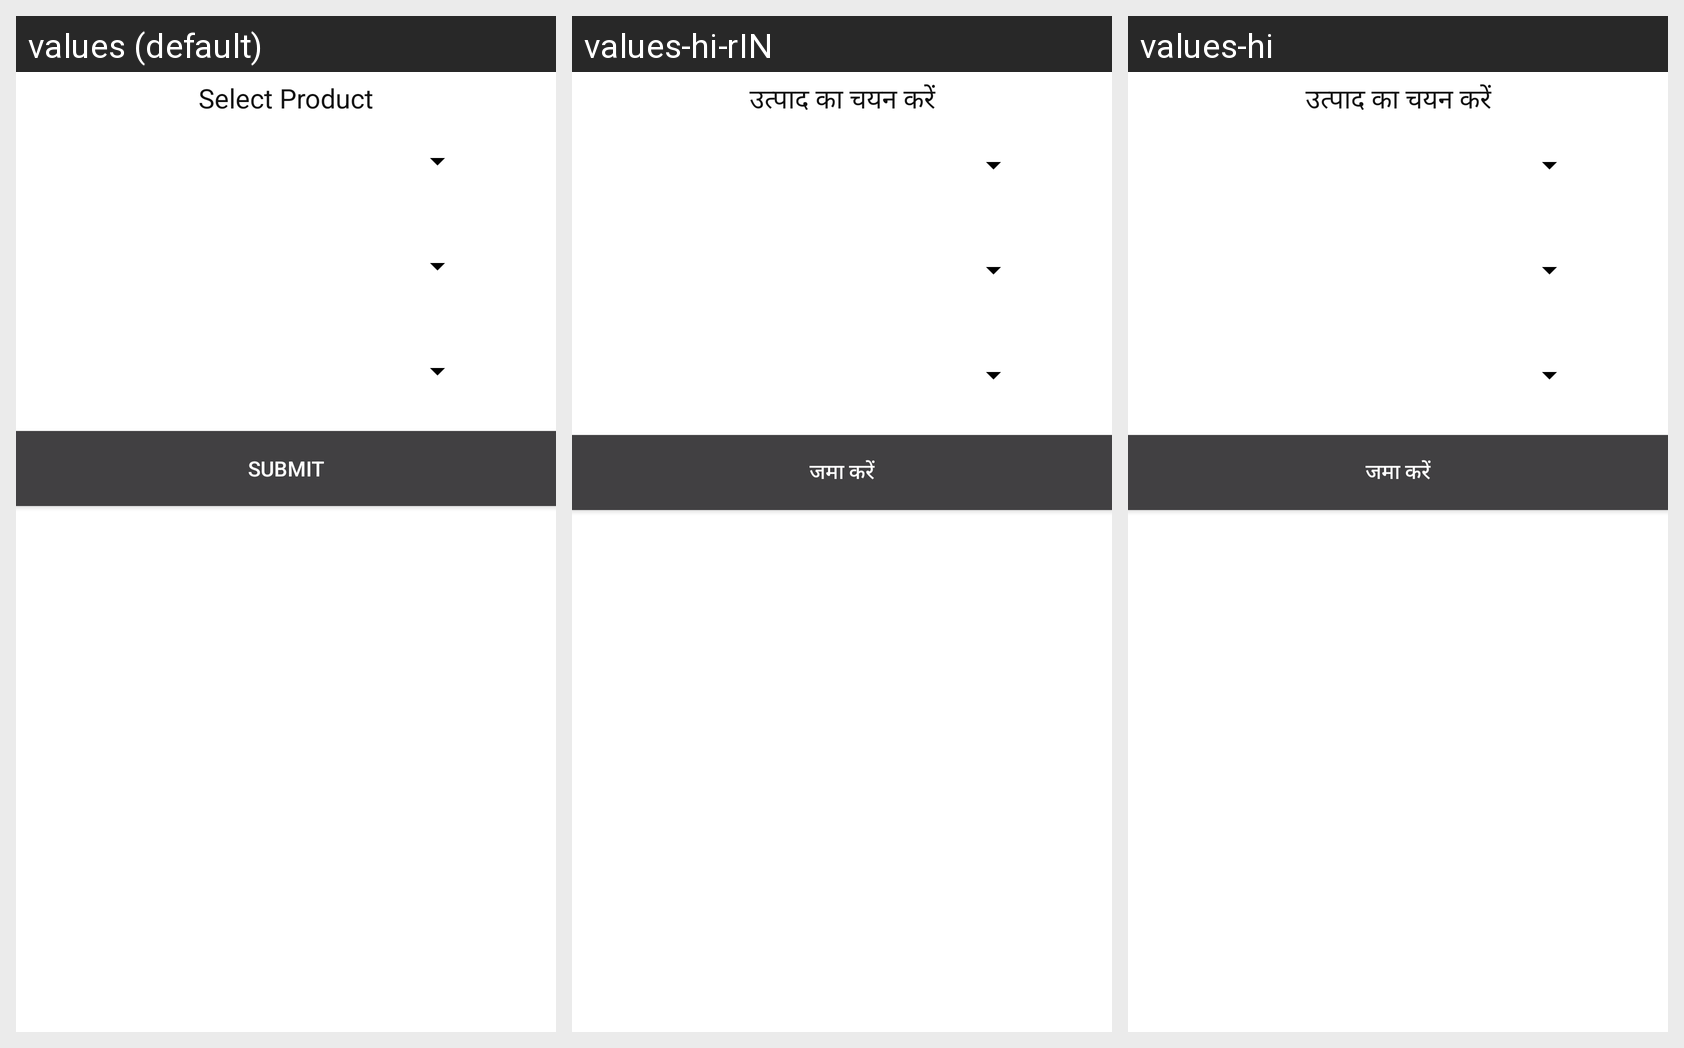

Locale-by-locale string values for the Android screen shown in this grid:
Android screen res/layout/stock_product_options.xml rendered under 3 locales, left to right: values (default), values-hi-rIN, values-hi. Device: Nexus 5 (rendered at 1080×1920; each locale shown at half size, 540×960, under a caption strip naming it); theme AppTheme.
Strings drawn on this screen, with the default value and each locale's value (text and hints the layout hard-codes, and strings that could not be matched under every locale, appear in the picture but are not listed):

Select_Product
  values: Select Product
  values-hi-rIN: उत्पाद का चयन करें
  values-hi: उत्पाद का चयन करें

Submit
  values: Submit
  values-hi-rIN: जमा करें
  values-hi: जमा करें
